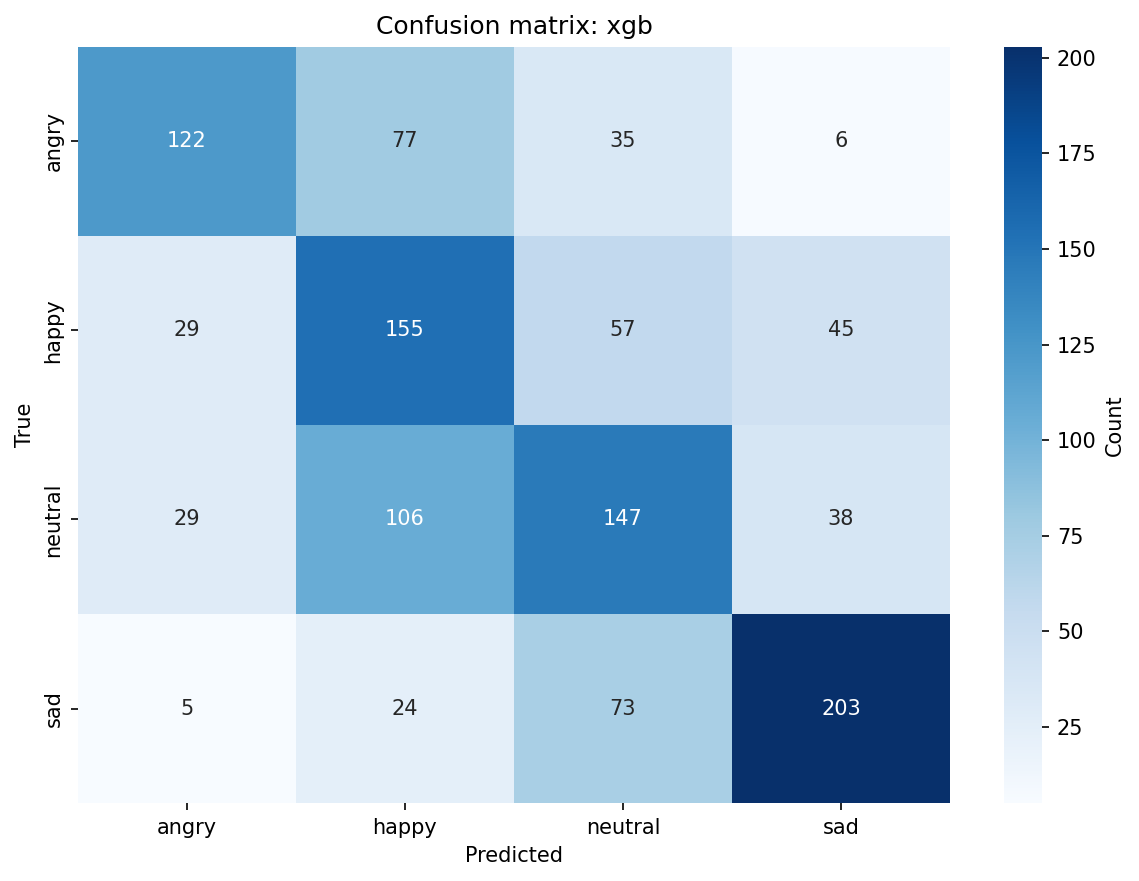

The data file committed next to this chart (first rows):
, angry, happy, neutral, sad
angry, 122, 77, 35, 6
happy, 29, 155, 57, 45
neutral, 29, 106, 147, 38
sad, 5, 24, 73, 203
